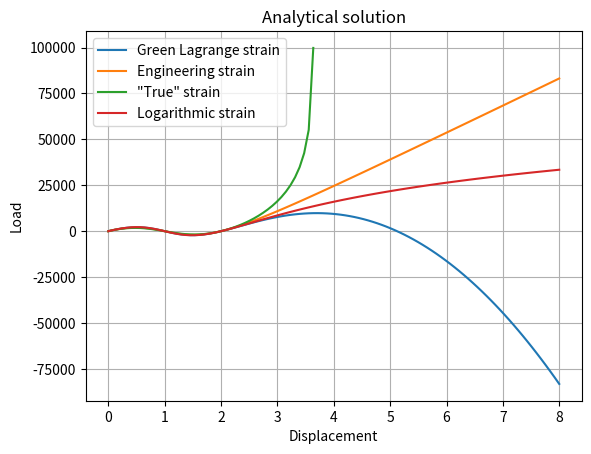

Reproduce this figure in Python.
import matplotlib.pyplot as plt
import numpy as np


a = 1
b = 1
L = (a**2 + b**2)**0.5
young = 210e3  # Young's modulus in MPa
h = 0.5
t = 0.1
A = h*t
EA = young*A

sintheta = b/L


def material_model(E):
    Sx = young*E
    return Sx


def get_force(delta):
    LP = (L**2 + delta**2 - 2*L*sintheta*delta)**0.5
    sinthetap = (L*sintheta-delta)/LP
    eng_strain = (L-LP)/L
    E = eng_strain + 1/2*eng_strain**2
    stress = material_model(E)
    N = stress*A
    P = 2*N*sinthetap
    return P


def get_force2(delta):
    LP = (L**2 + delta**2 - 2*L*sintheta*delta)**0.5
    sinthetap = (L*sintheta-delta)/LP
    eng_strain = (L-LP)/L
    E = eng_strain
    stress = material_model(E)
    N = stress*A
    P = 2*N*sinthetap
    return P


def get_force3(delta):
    LP = (L**2 + delta**2 - 2*L*sintheta*delta)**0.5
    sinthetap = (L*sintheta-delta)/LP
    eng_strain = (L-LP)/L
    E = np.log(eng_strain + 1)
    stress = material_model(E)
    N = stress*A
    P = 2*N*sinthetap
    return P


def get_force4(delta):
    LP = (L**2 + delta**2 - 2*L*sintheta*delta)**0.5
    sinthetap = (L*sintheta-delta)/LP
    E = np.log(LP/L)
    stress = material_model(E)
    N = stress*A
    P = 2*N*sinthetap
    return -P


U = np.linspace(0, 8, 100)
F = np.array([get_force(u) for u in U])
F2 = np.array([get_force2(u) for u in U])
F3 = np.array([get_force3(u) for u in U])
F4 = np.array([get_force4(u) for u in U])
# np.savetxt('./Examples/examples_results/roof_analytical.csv', np.array([U, F]).T,
#    header='Displacement\tLoad', delimiter=',')
plt.plot(U, F, label='Green Lagrange strain')
plt.plot(U, F2, label='Engineering strain')
plt.plot(U, F3, label='"True" strain')
plt.plot(U, F4, label='Logarithmic strain')

plt.xlabel('Displacement')
plt.ylabel('Load')
plt.title('Analytical solution')
plt.grid()
plt.legend()
plt.show()
